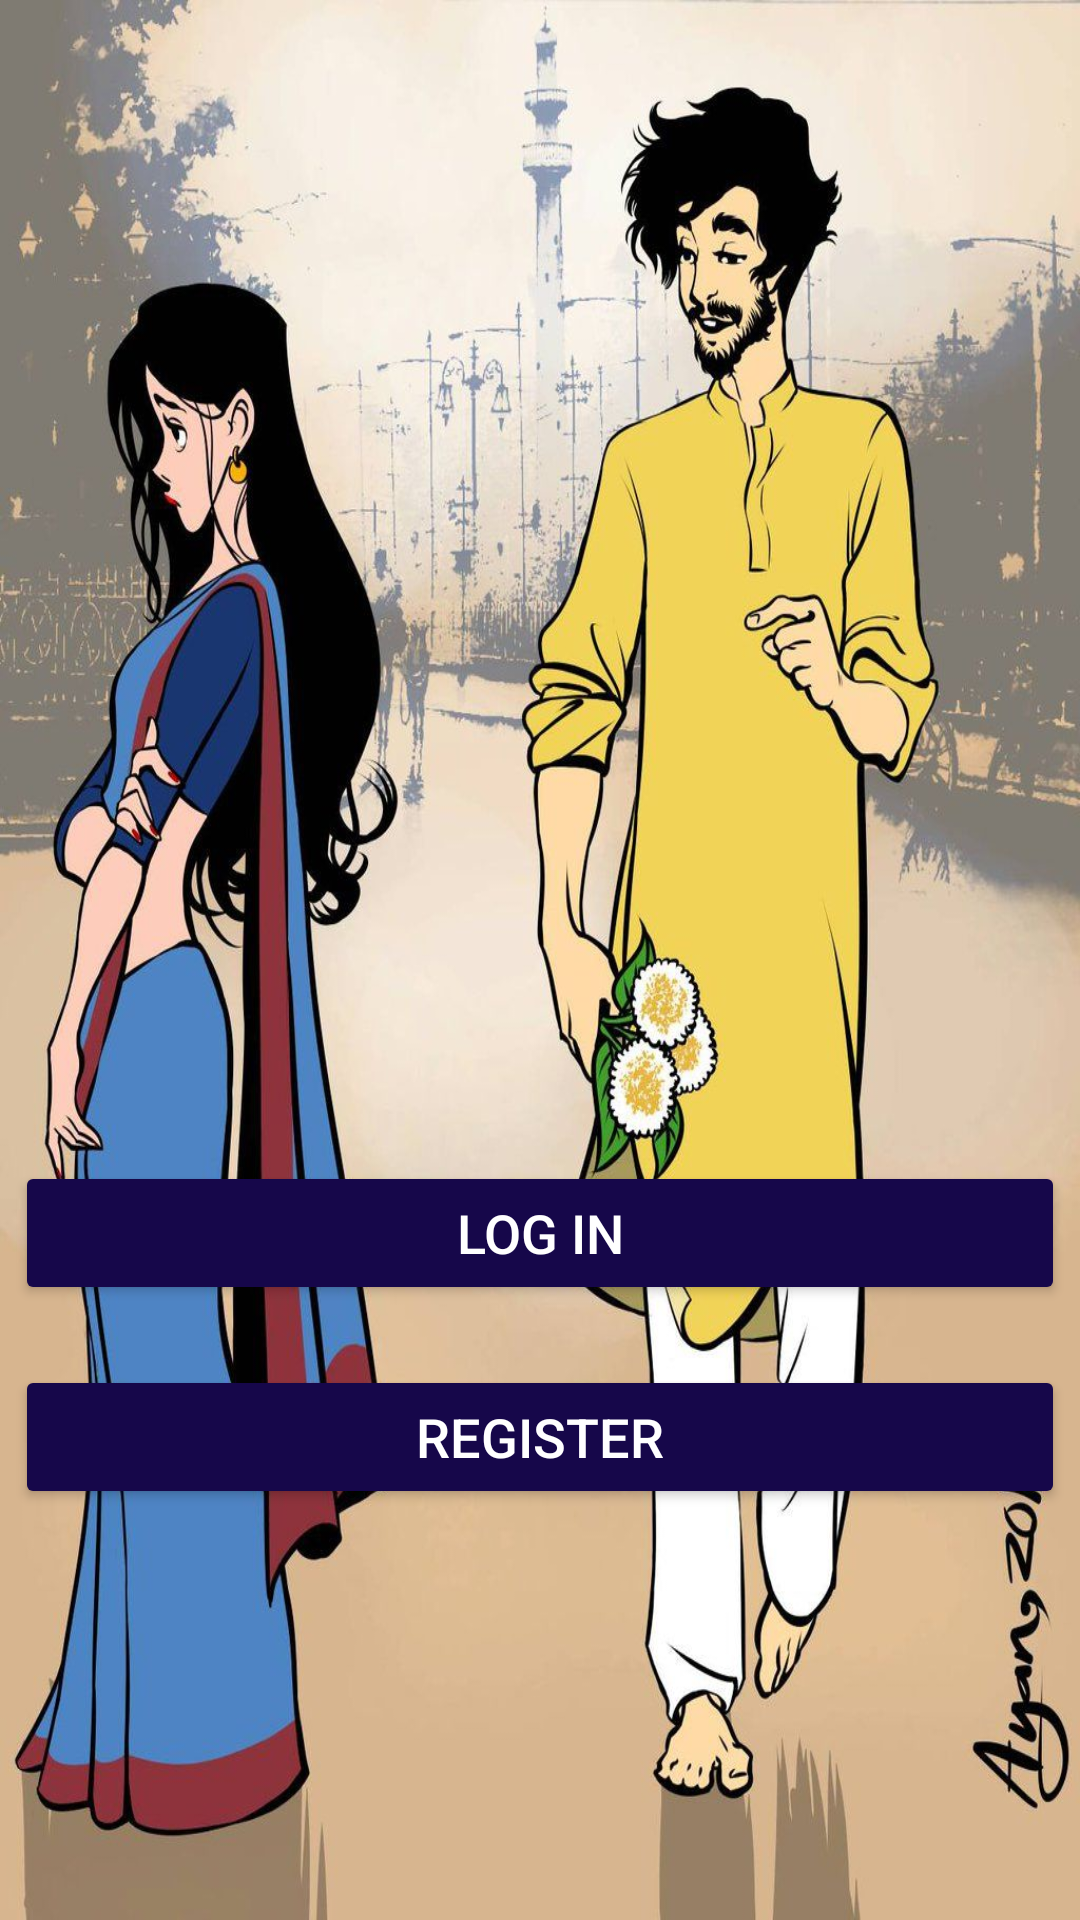

Write the Android layout XML for this screen, with the resource values it uses.
<!-- AndroidManifest.xml: application theme splashScreen -->
<!-- res/layout/activity_choose_login_or_registration.xml -->
<?xml version="1.0" encoding="utf-8"?>
<LinearLayout xmlns:android="http://schemas.android.com/apk/res/android"
    xmlns:app="http://schemas.android.com/apk/res-auto"
    xmlns:tools="http://schemas.android.com/tools"
    android:layout_width="match_parent"
    android:layout_height="match_parent"
    tools:context="com.example.findmatchbd.ChooseLoginOrRegistrationActivity"
    android:orientation="vertical"
    android:gravity="center"
    android:background="@drawable/altimage">

    <Button
        android:id="@+id/login"
        android:layout_width="350sp"
        android:layout_height="wrap_content"
        android:layout_marginTop="250sp"
        android:text="log in"
        android:textColor="#FFFFFF"
        android:textSize="18sp"
        app:backgroundTint="#16074A" />

    <Button
        android:id="@+id/register"
        android:layout_width="350sp"
        android:layout_height="wrap_content"
        android:layout_marginTop="20sp"
        android:text="register"

        android:textColor="#FFFFFF"
        android:textSize="18sp"
        app:backgroundTint="#16074A" />

</LinearLayout>
<!-- resources referenced by this layout -->
<resources>
  <!-- drawable altimage: jpg bitmap (drawable, 169400 bytes) -->
  <style name="splashScreen" parent="Theme.MaterialComponents.Light.NoActionBar">
  
          <item name="android:windowBackground">
              @drawable/first_image
          </item>
  
          
      </style>
  <!-- drawable first_image (drawable) -->
  <?xml version="1.0" encoding="utf-8"?>
  <layer-list xmlns:android="http://schemas.android.com/apk/res/android">
  
      <item android:drawable="@color/white"/>
  
      <item android:drawable="@drawable/ic_logoheart"
          android:gravity="center"/>
  </layer-list>
  <!-- drawable ic_logoheart (drawable) -->
  <vector android:height="170dp" android:viewportHeight="1049"
      android:viewportWidth="1049" android:width="170dp" xmlns:android="http://schemas.android.com/apk/res/android">
      <path android:fillColor="#000000"
          android:pathData="M323.5,163.2c-32.7,3.7 -64.9,14.9 -90.5,31.5 -13.1,8.6 -19.5,13.7 -32.4,26.3 -23.7,23.1 -38.9,47.4 -48.9,78.5 -6.9,21.5 -9.7,40.6 -9.7,67.2 0,50.6 14.5,97.8 43.5,141.3 11.6,17.3 11.5,17.2 64.5,75.5 60.5,66.4 60.7,66.7 70.5,81.5 38,57.1 49.9,118.4 37.9,194.9 -1.3,8.5 -2.4,16.5 -2.4,17.8 0,6.2 5.6,11.3 12.3,11.3 5.3,-0 74.4,-34.7 121.2,-60.8 162.4,-90.7 286.2,-191.6 354.3,-288.7 34.2,-48.8 54.6,-96.7 62.8,-147.2 2.5,-15.5 3,-50.3 1,-64.3 -6.1,-41.7 -23.4,-74.4 -55.7,-105.4 -35.8,-34.4 -79.3,-54.6 -128.8,-59.7 -15.9,-1.6 -45.5,-0.6 -59.7,2 -53.1,9.9 -94,37.2 -127.7,85.3l-7.3,10.5 -2.9,-5.1c-12.5,-22.5 -30.7,-41.6 -54.9,-57.7 -28.1,-18.7 -62.4,-31.1 -95.8,-34.8 -11.4,-1.3 -39.8,-1.2 -51.3,0.1zM368.4,187c23.8,2.3 44.4,7.9 64.5,17.5 27.1,13.1 47.6,29.1 62.3,48.9 6.9,9.3 15.8,26.8 18.3,36 2.2,8.1 5.6,11.6 11.7,12.3 6.7,0.7 9.6,-1.8 15.8,-13.3 34.4,-64.6 84.5,-98.6 150.6,-102 44.6,-2.3 88.4,10.8 124,37.2 36.6,27 58.6,60.1 66.6,99.9 3,14.6 3.1,45.7 0.4,64 -16.1,107.6 -102.1,216 -261.1,329.3 -58.8,41.9 -128.7,83.7 -209,124.8l-28.8,14.7 0.6,-4.4c3.2,-23.9 3.4,-69 0.3,-88.2 -7.2,-44.4 -23.7,-84.4 -49.6,-120.7 -6.4,-9 -26.9,-32.1 -83.9,-94.5 -35,-38.3 -34.1,-37.2 -45,-53.6 -25.3,-37.9 -37.8,-75.8 -39.7,-120.2 -2.5,-55.6 15.7,-103.1 52.9,-138.3 22.7,-21.6 47.7,-35.6 76.9,-43.3 22.9,-6.1 49.1,-8.3 72.2,-6.1z" android:strokeColor="#00000000"/>
  </vector>
  <!-- not gathered from this repository: default colours our renderer supplied (Android Studio template values) -->
  <color name="white">#FFFFFFFF</color>
</resources>
